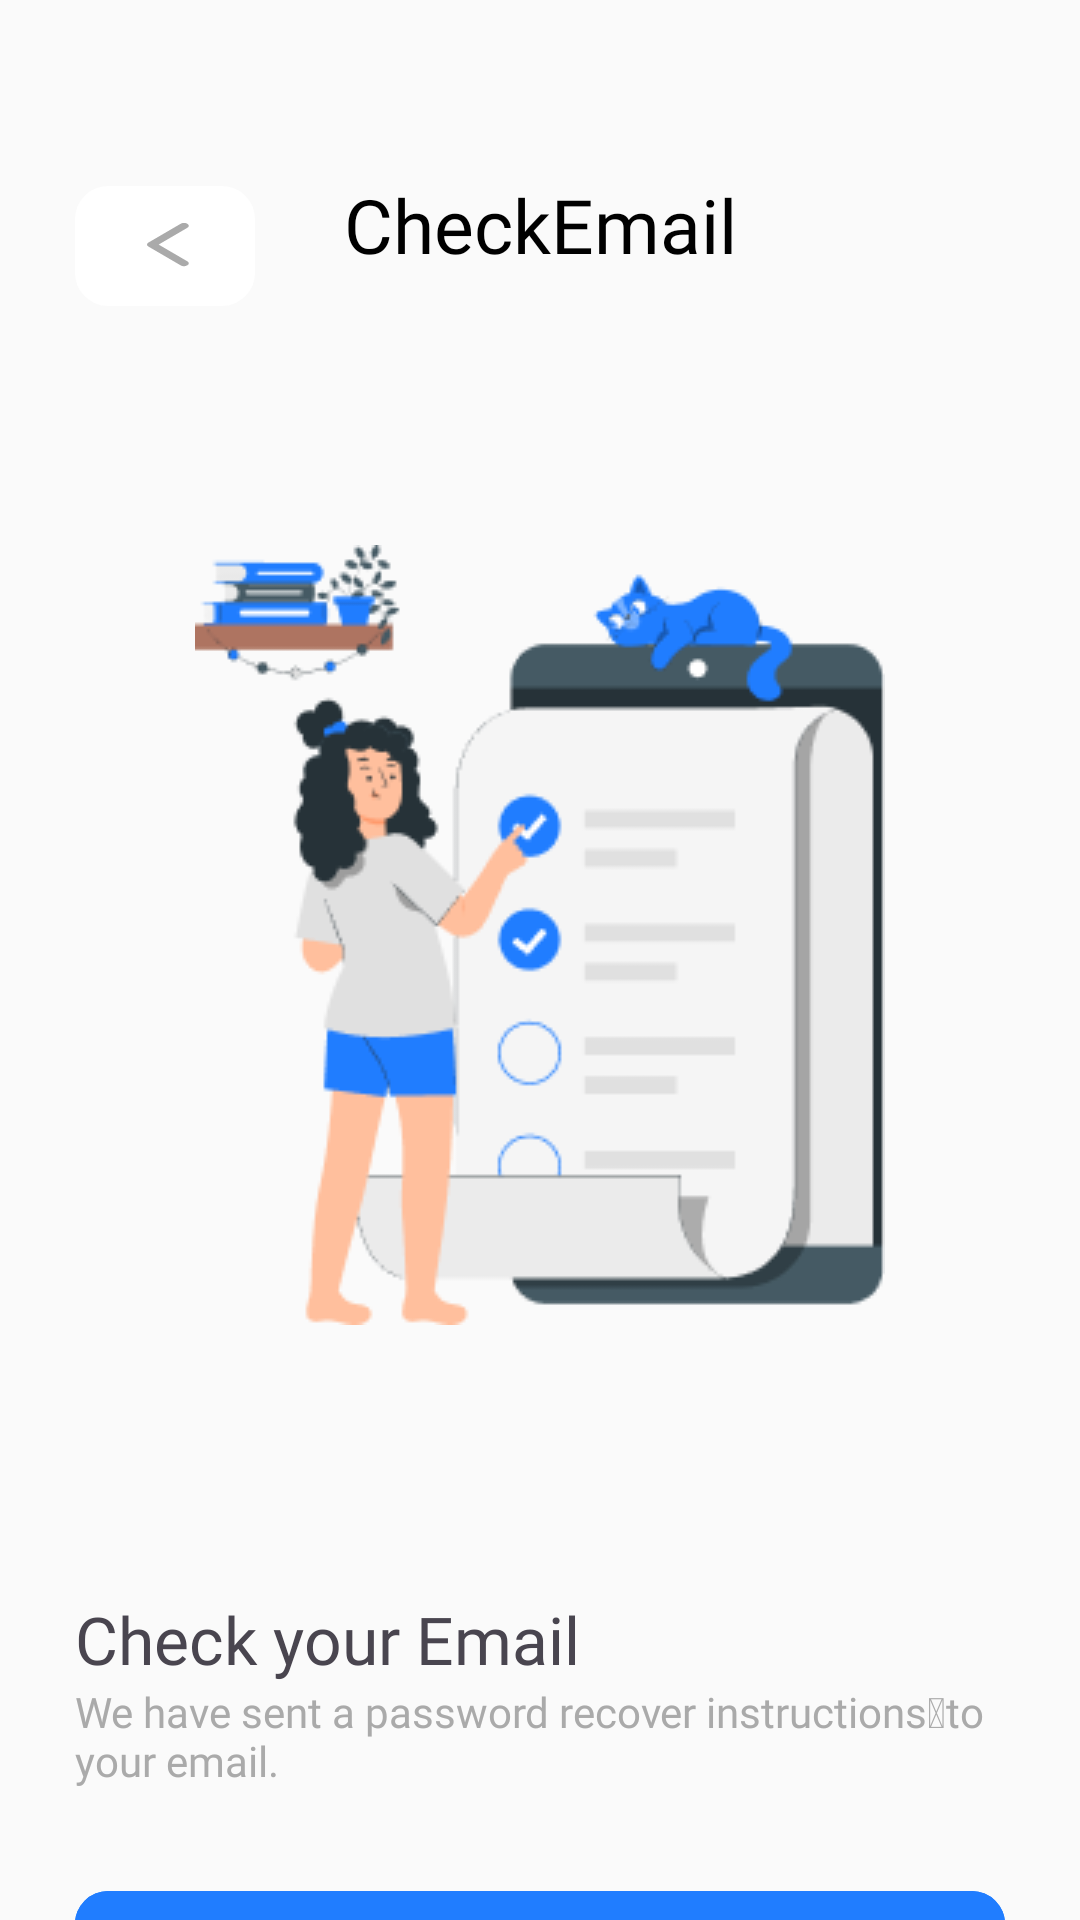

This screen was rendered from an Android layout file. Write that file and the resources it references.
<!-- AndroidManifest.xml: application theme Theme.AirFlyTravel -->
<!-- res/layout/fragment_email_sent.xml -->
<?xml version="1.0" encoding="utf-8"?>
<androidx.constraintlayout.widget.ConstraintLayout xmlns:android="http://schemas.android.com/apk/res/android"
    xmlns:tools="http://schemas.android.com/tools"
    android:layout_width="match_parent"
    android:layout_height="match_parent"
    xmlns:app="http://schemas.android.com/apk/res-auto"
    android:background="@color/material_white"
    tools:context=".EmailSentFragment">

    <com.google.android.material.button.MaterialButton
        android:id="@+id/btnBackCheckEmail"
        android:layout_width="60dp"
        android:layout_height="wrap_content"
        android:layout_marginStart="25dp"
        android:layout_marginTop="58dp"
        android:layout_marginEnd="77dp"
        android:gravity="center"
        app:backgroundTint="@color/white"
        app:cornerRadius="11dp"
        app:icon="@drawable/ic_back"
        app:iconSize="15sp"
        app:iconTint="@color/desc_gray"
        app:layout_constraintEnd_toStartOf="@+id/tvTitleSignIn"
        app:layout_constraintStart_toStartOf="parent"
        app:layout_constraintTop_toTopOf="parent" />

    <TextView
        android:id="@+id/tvTitleCheckEmail"
        android:layout_width="wrap_content"
        android:layout_height="wrap_content"
        android:layout_marginTop="58dp"
        android:fontFamily="@font/anekbangla_semibold"
        android:text="CheckEmail"
        android:textColor="@color/black"
        android:textSize="25sp"
        app:layout_constraintEnd_toEndOf="parent"
        app:layout_constraintStart_toStartOf="parent"
        app:layout_constraintTop_toTopOf="parent" />

    <ImageView
        android:id="@+id/checkEmailImage"
        android:layout_width="wrap_content"
        android:layout_height="wrap_content"
        android:layout_marginTop="90dp"
        android:src="@drawable/ilustration_chech_email"
        app:layout_constraintEnd_toEndOf="parent"
        app:layout_constraintStart_toStartOf="parent"
        app:layout_constraintTop_toBottomOf="@+id/tvTitleCheckEmail" />

    <TextView
        android:id="@+id/tvCheckEmailMessage"
        android:layout_width="wrap_content"
        android:layout_height="wrap_content"
        android:layout_marginStart="25dp"
        android:layout_marginTop="90dp"
        android:fontFamily="@font/anekbangla_semibold"
        android:text="Check your Email"
        android:textSize="22sp"
        app:layout_constraintStart_toStartOf="parent"
        app:layout_constraintTop_toBottomOf="@+id/checkEmailImage" />

    <TextView
        android:id="@+id/textView3"
        android:layout_width="match_parent"
        android:layout_height="wrap_content"
        android:layout_marginStart="25dp"
        android:layout_marginEnd="25dp"
        android:fontFamily="@font/poppins_medium"
        android:text="We have sent a password recover instructions to your email."
        android:textColor="@color/desc_gray"
        android:textSize="14sp"
        app:layout_constraintEnd_toEndOf="parent"
        app:layout_constraintHorizontal_bias="0.0"
        app:layout_constraintStart_toStartOf="parent"
        app:layout_constraintTop_toBottomOf="@+id/tvCheckEmailMessage" />

    <com.google.android.material.button.MaterialButton
        android:id="@+id/btnOpenEmail"
        android:layout_width="match_parent"
        android:layout_height="wrap_content"
        android:layout_marginStart="25dp"
        android:layout_marginTop="30dp"
        android:layout_marginEnd="25dp"
        android:backgroundTint="@color/splash_background"
        android:fontFamily="@font/anekbangla_semibold"
        android:text="Open Email App"
        android:textColor="@color/white"
        android:textSize="14sp"
        app:cornerRadius="11sp"
        app:layout_constraintEnd_toEndOf="parent"
        app:layout_constraintStart_toStartOf="parent"
        app:layout_constraintTop_toBottomOf="@+id/textView3" />

    <TextView
        android:id="@+id/tvSkip"
        android:layout_width="wrap_content"
        android:layout_height="wrap_content"
        android:layout_marginTop="15dp"
        android:background="@drawable/underline_gray"
        android:text="Skip, I’ll confirm later"
        android:textColor="@color/desc_gray"
        app:layout_constraintEnd_toEndOf="parent"
        app:layout_constraintStart_toStartOf="parent"
        app:layout_constraintTop_toBottomOf="@+id/btnOpenEmail" />

    <TextView
        android:id="@+id/tvChangeEmail"
        android:layout_width="match_parent"
        android:layout_height="wrap_content"
        android:layout_marginStart="25dp"
        android:layout_marginTop="15dp"
        android:layout_marginEnd="25dp"
        android:fontFamily="@font/poppins_medium"
        android:textColor="@color/desc_gray"
        android:textSize="14sp"
        app:layout_constraintEnd_toEndOf="parent"
        app:layout_constraintStart_toStartOf="parent"
        app:layout_constraintTop_toBottomOf="@+id/tvSkip" />
</androidx.constraintlayout.widget.ConstraintLayout>
<!-- resources referenced by this layout -->
<resources>
  <color name="black">#FF000000</color>
  <color name="desc_gray">#AAAAAA</color>
  <color name="material_white">#FAFAFA</color>
  <color name="splash_background">#207DFF</color>
  <color name="white">#FFFFFFFF</color>
  <!-- drawable ic_back (drawable) -->
  <vector xmlns:android="http://schemas.android.com/apk/res/android"
      android:width="7dp"
      android:height="12dp"
      android:viewportWidth="7"
      android:viewportHeight="12">
    <path
        android:pathData="M5.75,10.75L0.75,5.75L5.75,0.75"
        android:strokeLineJoin="round"
        android:strokeWidth="1.5"
        android:fillColor="#00000000"
        android:strokeColor="#AAAAAA"
        android:strokeLineCap="round"/>
  </vector>
  <!-- drawable ilustration_chech_email: png bitmap (drawable, 15915 bytes) -->
  <!-- drawable underline_gray (drawable) -->
  <?xml version="1.0" encoding="utf-8"?>
  <layer-list xmlns:android="http://schemas.android.com/apk/res/android">
      <item android:top="-2dp" android:left="-2dp" android:right="-2dp">
          <shape android:shape="rectangle">
              <stroke android:width="1dp" android:color="#AAAAAA" />
          </shape>
      </item>
  </layer-list>
  <style name="Theme.AirFlyTravel" parent="Base.Theme.AirFlyTravel" />
  <style name="Base.Theme.AirFlyTravel" parent="Theme.Material3.DayNight.NoActionBar">
          
          
      </style>
</resources>
